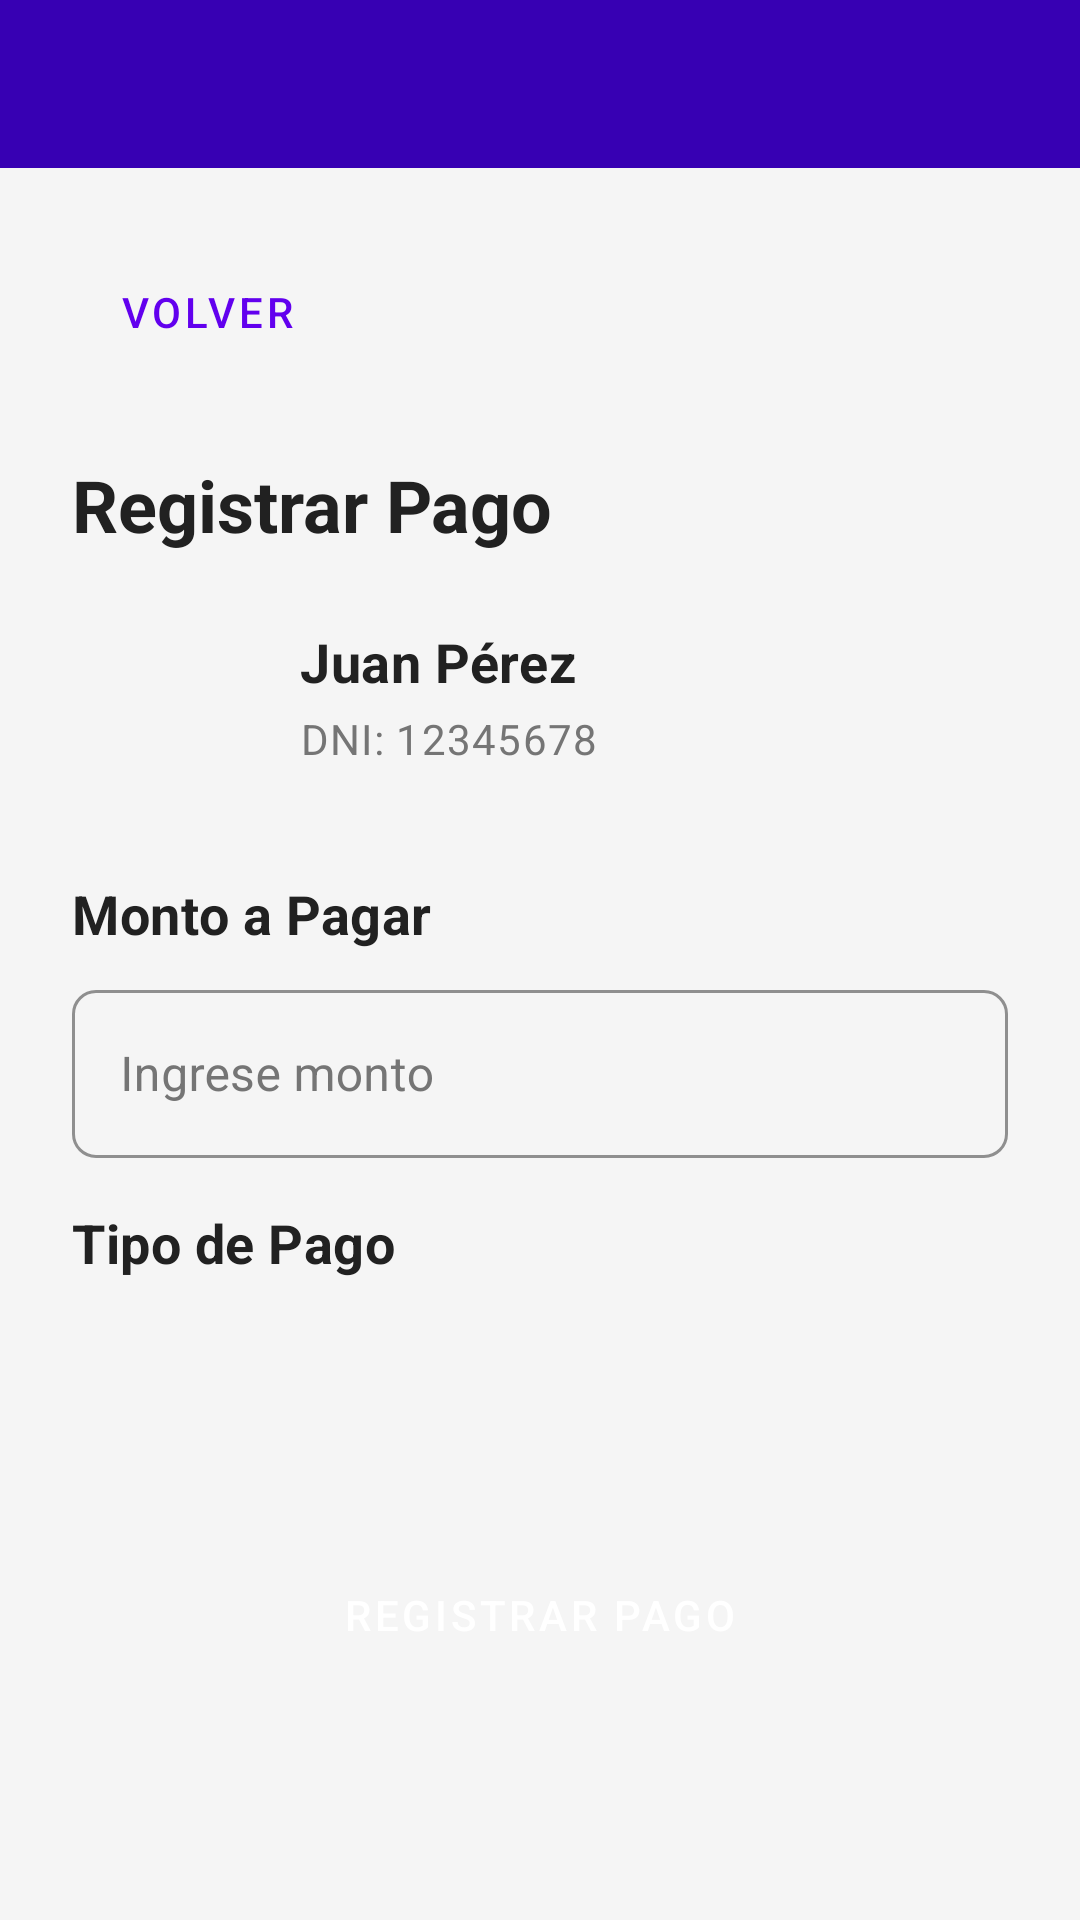

Produce the Android XML layout that renders to this screen, including the resource entries it uses.
<!-- AndroidManifest.xml: application theme Theme.ClubDeportivoApp -->
<!-- res/layout/activity_registrar_pago.xml -->
<?xml version="1.0" encoding="utf-8"?>
<LinearLayout xmlns:android="http://schemas.android.com/apk/res/android"
    xmlns:app="http://schemas.android.com/apk/res-auto"
    android:layout_width="match_parent"
    android:layout_height="match_parent"
    android:orientation="vertical"
    android:background="@color/background"
    android:fitsSystemWindows="true">

    <View
        android:layout_width="match_parent"
        android:layout_height="?android:attr/actionBarSize"
        android:background="@color/primary_dark"/>

    <ScrollView
        android:layout_width="match_parent"
        android:layout_height="match_parent"
        android:fillViewport="true"
        android:padding="24dp">

        <LinearLayout
            android:layout_width="match_parent"
            android:layout_height="wrap_content"
            android:orientation="vertical">

            <Button
                android:id="@+id/btnBack"
                android:layout_width="wrap_content"
                android:layout_height="wrap_content"
                style="@style/Button.Secondary"
                android:text="Volver"
                android:layout_marginBottom="24dp"/>

            <TextView
                android:layout_width="match_parent"
                android:layout_height="wrap_content"
                android:text="@string/registrar_pago_title"
                style="@style/TextAppearance.Title"
                android:layout_marginBottom="24dp"/>

            <LinearLayout
                android:layout_width="match_parent"
                android:layout_height="wrap_content"
                android:orientation="horizontal"
                android:layout_marginBottom="24dp">

                <View
                    android:layout_width="60dp"
                    android:layout_height="60dp"
                    android:background="@drawable/circle_background"
                    android:layout_marginRight="16dp"/>

                <LinearLayout
                    android:layout_width="match_parent"
                    android:layout_height="wrap_content"
                    android:orientation="vertical">

                    <TextView
                        android:id="@+id/tvNombre"
                        android:layout_width="match_parent"
                        android:layout_height="wrap_content"
                        android:text="Juan Pérez"
                        style="@style/TextAppearance.Subtitle"/>

                    <TextView
                        android:id="@+id/tvDni"
                        android:layout_width="match_parent"
                        android:layout_height="wrap_content"
                        android:text="DNI: 12345678"
                        style="@style/TextAppearance.Body"
                        android:layout_marginTop="4dp"/>
                </LinearLayout>
            </LinearLayout>

            <TextView
                android:layout_width="match_parent"
                android:layout_height="wrap_content"
                android:text="@string/monto_pagar"
                style="@style/TextAppearance.Subtitle"
                android:layout_marginBottom="8dp"/>

            <com.google.android.material.textfield.TextInputLayout
                android:layout_width="match_parent"
                android:layout_height="wrap_content"
                android:layout_marginBottom="16dp"
                style="@style/InputLayout">

                <com.google.android.material.textfield.TextInputEditText
                    android:id="@+id/etMonto"
                    android:layout_width="match_parent"
                    android:layout_height="56dp"
                    android:hint="Ingrese monto"
                    android:inputType="numberDecimal"
                    android:textColor="@color/primary_text"
                    android:textColorHint="@color/secondary_text"
                    android:paddingHorizontal="16dp"/>
            </com.google.android.material.textfield.TextInputLayout>

            <TextView
                android:layout_width="match_parent"
                android:layout_height="wrap_content"
                android:text="@string/tipo_pago"
                style="@style/TextAppearance.Subtitle"
                android:layout_marginBottom="8dp"/>

            <Spinner
                android:id="@+id/spTipoPago"
                android:layout_width="match_parent"
                android:layout_height="56dp"
                android:background="@drawable/spinner_background"
                android:layout_marginBottom="24dp"/>

            <Button
                android:id="@+id/btnRegistrarPago"
                android:layout_width="match_parent"
                android:layout_height="wrap_content"
                style="@style/Button.Primary"
                android:text="@string/registrar_pago"/>
        </LinearLayout>
    </ScrollView>
</LinearLayout>
<!-- resources referenced by this layout -->
<resources>
  <color name="background">#F5F5F5</color>
  <color name="primary_dark">#3700B3</color>
  <color name="primary_text">#212121</color>
  <color name="secondary_text">#757575</color>
  <string name="monto_pagar">Monto a Pagar</string>
  <string name="registrar_pago">Registrar Pago</string>
  <string name="registrar_pago_title">Registrar Pago</string>
  <string name="tipo_pago">Tipo de Pago</string>
  <style name="Button.Primary" parent="Widget.MaterialComponents.Button">
          <item name="backgroundTint">@color/primary_color</item>
          <item name="android:textColor">@color/white</item>
          <item name="cornerRadius">8dp</item>
      </style>
  <style name="Button.Secondary" parent="Widget.MaterialComponents.Button.OutlinedButton">
          <item name="strokeColor">@color/primary_color</item>
          <item name="android:textColor">@color/primary_color</item>
          <item name="cornerRadius">8dp</item>
      </style>
  <style name="InputLayout" parent="Widget.MaterialComponents.TextInputLayout.OutlinedBox">
          <item name="boxCornerRadiusTopStart">8dp</item>
          <item name="boxCornerRadiusTopEnd">8dp</item>
          <item name="boxCornerRadiusBottomEnd">8dp</item>
          <item name="boxCornerRadiusBottomStart">8dp</item>
          <item name="boxStrokeColor">@color/primary_color</item>
          <item name="android:textColorHint">@color/secondary_text</item>
      </style>
  <style name="TextAppearance.Body" parent="TextAppearance.MaterialComponents.Body1">
          <item name="android:textColor">@color/secondary_text</item>
          <item name="android:textSize">14sp</item>
      </style>
  <style name="TextAppearance.Subtitle" parent="TextAppearance.MaterialComponents.Subtitle1">
          <item name="android:textColor">@color/primary_text</item>
          <item name="android:textSize">18sp</item>
          <item name="android:textStyle">bold</item>
      </style>
  <style name="TextAppearance.Title" parent="TextAppearance.MaterialComponents.Headline5">
          <item name="android:textColor">@color/primary_text</item>
          <item name="android:textSize">24sp</item>
          <item name="android:textStyle">bold</item>
      </style>
  <style name="Theme.ClubDeportivoApp" parent="Theme.MaterialComponents.DayNight.DarkActionBar">
          <item name="colorPrimary">@color/primary_color</item>
          <item name="colorPrimaryVariant">@color/primary_dark</item>
          <item name="colorOnPrimary">@color/white</item>
          <item name="colorSecondary">@color/accent_color</item>
          <item name="colorSecondaryVariant">@color/accent_color</item>
          <item name="colorOnSecondary">@color/white</item>
          <item name="android:statusBarColor">?attr/colorPrimaryVariant</item>
      </style>
  <color name="primary_color">#6200EE</color>
  <color name="white">#FFFFFFFF</color>
  <color name="accent_color">#03DAC6</color>
</resources>
